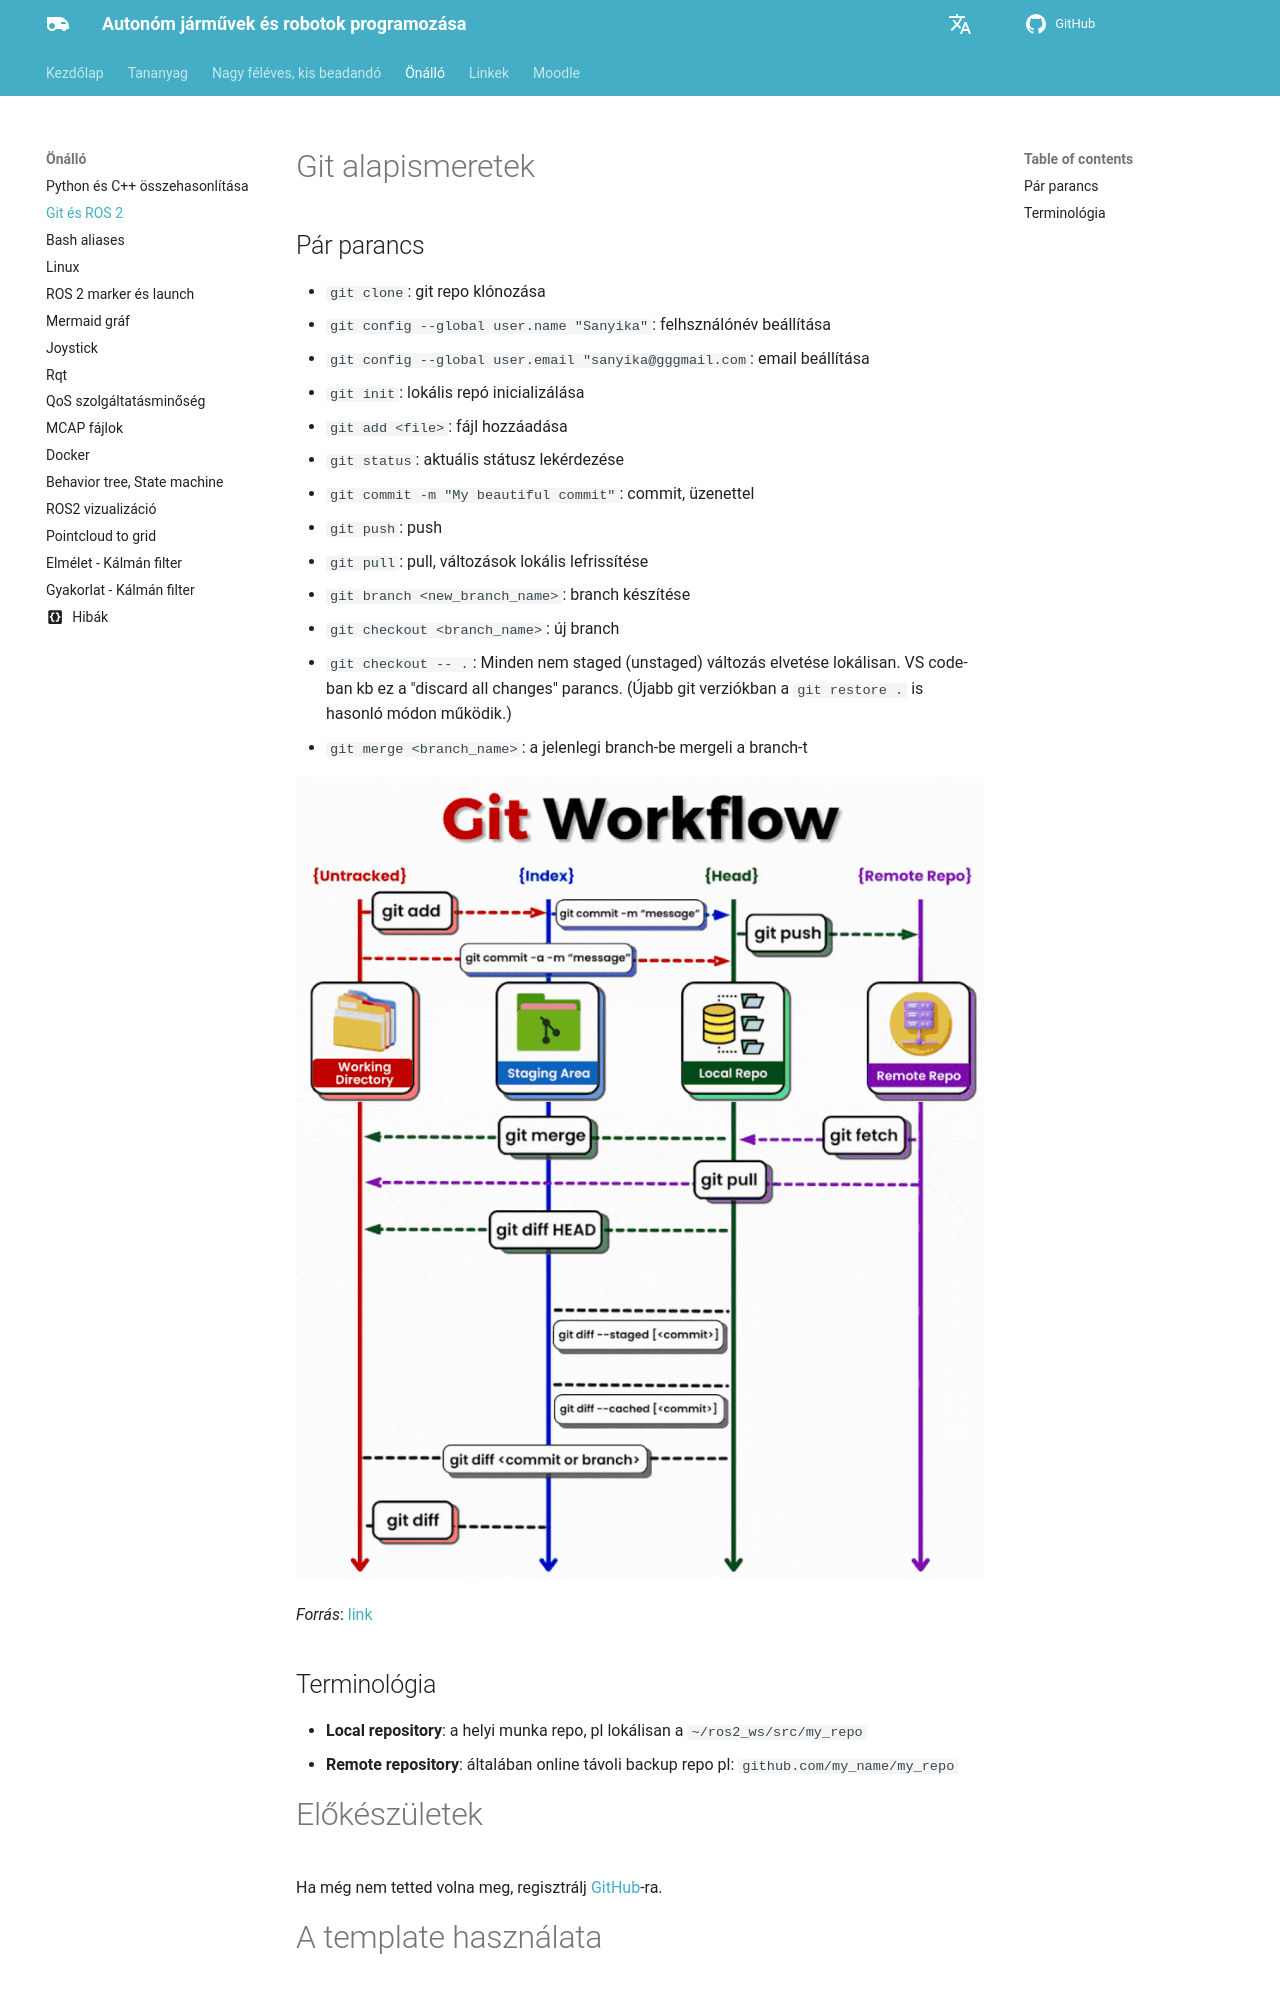

repository: sze-info/ajr · page: onallo/ros2git/index.html · generator: mkdocs

---
layout: default
title: Git és ROS 2
parent: Önálló feladatok
---

 




# Git alapismeretek

## Pár parancs

- `git clone`: git repo klónozása
- `git config --global user.name "Sanyika"`: felhsználónév beállítása
- `git config --global user.email "sanyika@gggmail.com`: email beállítása
- `git init`: lokális repó inicializálása
- `git add <file>`: fájl hozzáadása
- `git status`: aktuális státusz lekérdezése
- `git commit -m "My beautiful commit"`: commit, üzenettel
- `git push`: push
- `git pull`: pull, változások lokális lefrissítése
- `git branch <new_branch_name>`: branch készítése
- `git checkout <branch_name>`: új branch
- `git checkout -- .`: Minden nem staged (unstaged) változás elvetése lokálisan. VS code-ban kb ez a "discard all changes" parancs. (Újabb git verziókban a `git restore .` is hasonló módon működik.)
- `git merge <branch_name>`: a jelenlegi branch-be mergeli a branch-t

<center><img src="/ajr/assets/images_common/gitworkflow01.gif" width="100%" /></center>

*Forrás*: [link](https://www.linkedin.com/posts/chaima-haj-taher-1093881ba_git-softwaredevelopment-workflow-activity-7177685446787751936-atW_)

## Terminológia

- **Local repository**: a helyi munka repo, pl lokálisan a `~/ros2_ws/src/my_repo` 
- **Remote repository**: általában online távoli backup repo pl: `github.com/my_name/my_repo`
